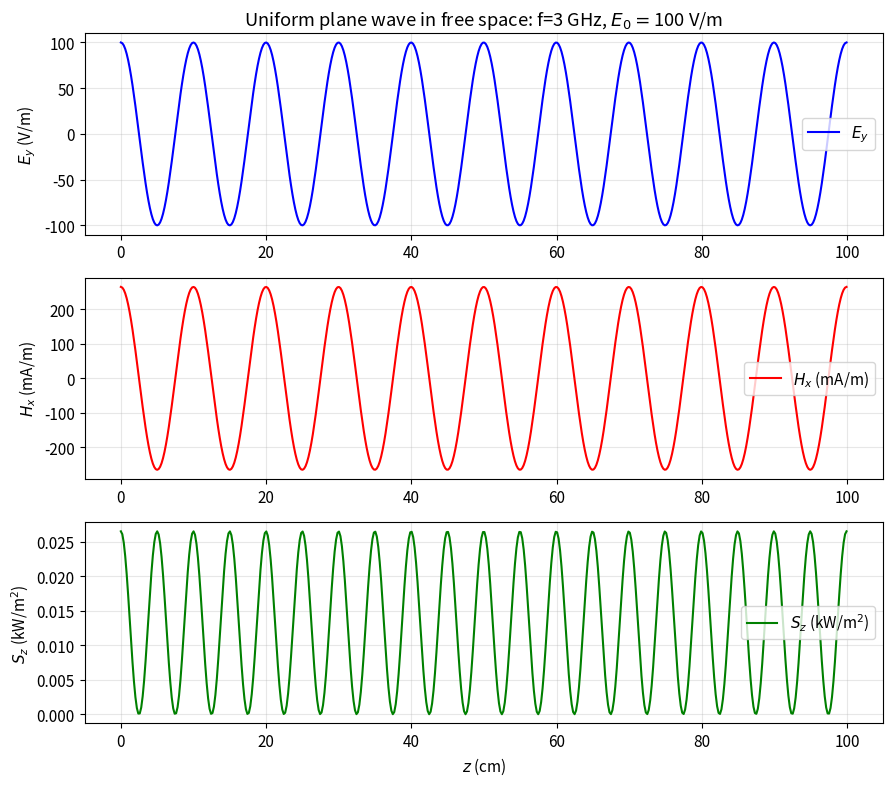

Recreate this plot in Python. (Note: this script raises an exception after producing the figure.)
"""
第4章 例4.5.4 - 无源自由空间平面波的磁场与坡印廷矢量
Given E(z) = e_y E0 * exp(-j*k*z), find H(z) and time-average Poynting vector.

From textbook:
E(z,t) = Re[E(z)*e^(jwt)] = e_y * E0 * cos(wt - kz)
H(z) = (E0/eta_0) * e_x * cos(wt - kz)  [in free space]
S_avg = (1/2) * E0^2 / eta_0 * e_z   [time-average Poynting vector]
where eta_0 = sqrt(mu_0/epsilon_0) ≈ 377 ohm
"""

import numpy as np
import matplotlib.pyplot as plt
from scipy.constants import mu_0, epsilon_0, pi, c

def intrinsic_impedance_freespace():
    """Free space intrinsic impedance: eta_0 = sqrt(mu_0/epsilon_0)"""
    return np.sqrt(mu_0 / epsilon_0)

def plane_wave_poynting(E0, f, z, t):
    """
    Compute E, H and instantaneous Poynting vector for uniform plane wave.

    Parameters
    ----------
    E0 : float
        Amplitude of electric field (V/m)
    f : float
        Frequency (Hz)
    z : float or array
        Position along propagation direction (m)
    t : float
        Time (s)

    Returns
    -------
    E_y, H_x, S_z : complex or real
        Electric field (V/m), magnetic field (A/m), Poynting vector (W/m^2)
    """
    eta_0 = intrinsic_impedance_freespace()
    k = 2 * pi * f / c  # propagation constant in free space
    omega = 2 * pi * f

    E_y = E0 * np.cos(omega * t - k * z)
    H_x = (E0 / eta_0) * np.cos(omega * t - k * z)
    S_z = E_y * H_x  # instantaneous Poynting vector
    return E_y, H_x, S_z


if __name__ == "__main__":
    E0 = 100.0  # V/m
    f = 3e9     # 3 GHz
    omega = 2 * pi * f
    eta_0 = intrinsic_impedance_freespace()
    k = omega / c

    print(f"Free space intrinsic impedance: {eta_0:.1f} ohm")
    print(f"Wave number k = {k:.2f} rad/m")
    print(f"Wavelength lambda = {c/f*100:.2f} cm")

    # Space-time plot
    z_vals = np.linspace(0, 10 * c/f, 500)
    t_fixed = 0.0

    E_y, H_x, S_z = plane_wave_poynting(E0, f, z_vals, t_fixed)

    plt.rcParams.update({'font.size': 11})  # scientific style
    fig, axes = plt.subplots(3, 1, figsize=(9, 8))

    axes[0].plot(z_vals * 100, E_y, 'b-', linewidth=1.5, label=r'$E_y$')
    axes[0].set_ylabel(r'$E_y$ (V/m)')
    axes[0].legend(); axes[0].grid(True, alpha=0.3)

    axes[1].plot(z_vals * 100, H_x * 1e3, 'r-', linewidth=1.5, label=r'$H_x$ (mA/m)')
    axes[1].set_ylabel(r'$H_x$ (mA/m)')
    axes[1].legend(); axes[1].grid(True, alpha=0.3)

    axes[2].plot(z_vals * 100, S_z / 1e3, 'g-', linewidth=1.5, label=r'$S_z$ (kW/m$^2$)')
    axes[2].set_xlabel(r'$z$ (cm)')
    axes[2].set_ylabel(r'$S_z$ (kW/m$^2$)')
    axes[2].legend(); axes[2].grid(True, alpha=0.3)

    axes[0].set_title(f'Uniform plane wave in free space: f={f/1e9:.0f} GHz, '
                      r'$E_0=$' + f'{E0:.0f} V/m')
    plt.tight_layout()
    plt.savefig('/home/ubuntu/.openclaw/workspace/textbooks/xiechufang/code/ch4_plane_wave_poynting.png', dpi=150)
    plt.show()

    # Time-average Poynting vector
    S_avg = (E0**2 / (2 * eta_0))
    print(f"Time-average Poynting vector: {S_avg:.3f} W/m^2")
